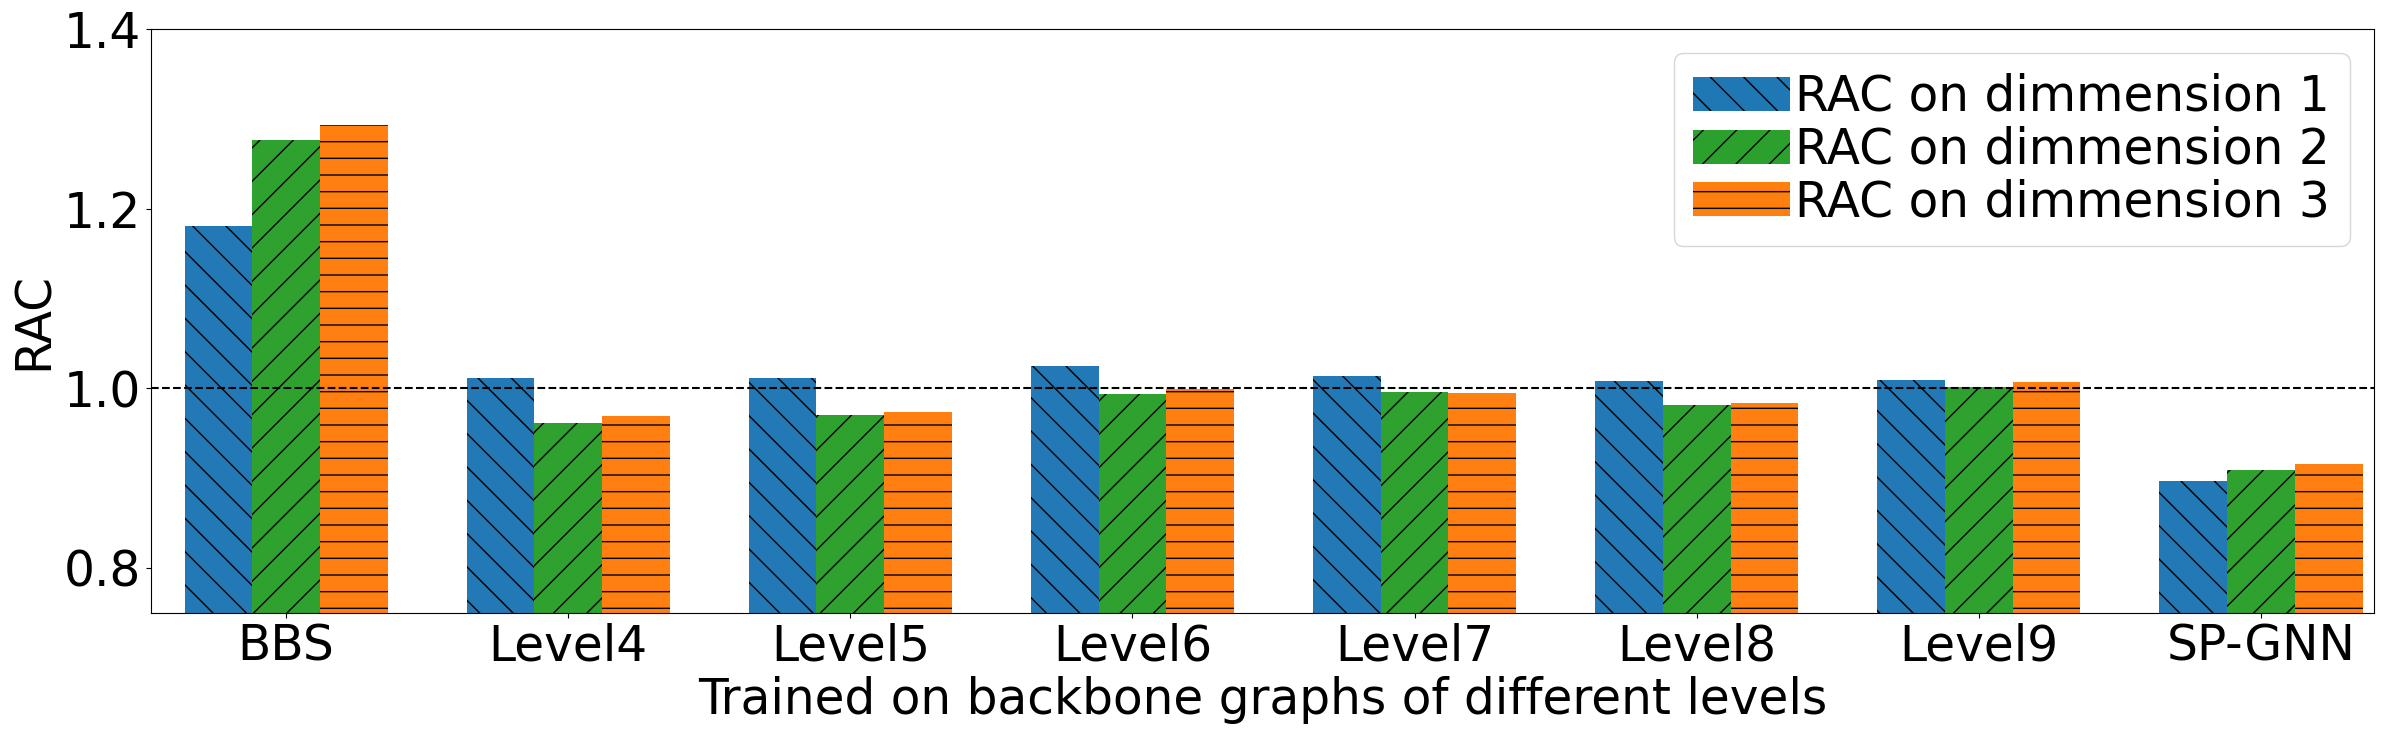

The script that saved this image: (Note: this script raises an exception after producing the figure.)
import matplotlib
import matplotlib.pyplot as plt
import numpy as np
import matplotlib.patches as mpatches

font = {'family': 'Arial', 'weight': 'normal', 'size': 35}
matplotlib.rc('font', **font)
axis_font = {'fontname': 'Arial', 'size': '35'}
axis_font_x = {'fontname': 'Arial', 'size': '35'}

graph = "C9_NY_5K"

fig, ax = plt.subplots()
fig.set_figheight(8)
fig.set_figwidth(25)

labels = ['BBS', 'Level4', 'Level5', 'Level6', 'Level7', 'Level8', 'Level9', 'SP-GNN']

data = {}

#C9_NY_30K_GCN
data["BBS"] = [1.1805, 1.2762, 1.2928]
data["Level4"] = [1.0116, 0.961, 0.9696]
data["Level5"] = [1.0114, 0.9707, 0.9737]
data["Level6"] = [1.0247, 0.9941, 0.9995]
data["Level7"] = [1.0138, 0.9958, 0.9946]
data["Level8"] = [1.0083, 0.9812, 0.9834]
data["Level9"] = [1.0091, 1.0008, 1.0072]
data["SP-GNN"] = [0.8971, 0.9094, 0.9154]

#C9_NY_30K_SAGE
# data["BBS"] = [1.1805, 1.2762, 1.2928]
# data["Level4"] = [0.9944, 0.9581, 0.9562]
# data["Level5"] = [1.0178, 0.9855, 0.9883]
# data["Level6"] = [1.0134, 0.99, 0.995]
# data["Level7"] = [1.0162, 1.0023, 0.9971]
# data["Level8"] = [1.0111, 0.9909, 0.9932]
# data["Level9"] = [1.0192, 1.0138, 1.0185]
# data["SP-GNN"] = [0.9171, 0.9423, 0.953]



x = np.arange(len(labels))  # the label locations
x = [i+i*0.25 for i in x]
print(x)
width = 0.3  # the width of the bars

for i, l in enumerate(labels):
    l_data = data[l]
    height = max(l_data)
    ax.bar(x[i] - width, l_data[0], width, align='center',
           hatch="\\", alpha=.99, color="tab:blue")
    ax.bar(x[i], l_data[1], width, align='center',
           hatch="/", alpha=.99, color="tab:green")
    ax.bar(x[i] + width, l_data[2], width,
           align='center', hatch="-", alpha=.99, color="tab:orange")
    # ax.annotate('{}'.format(l), xy=(x[i], height),
    #             xytext=(0, 5), textcoords="offset points", ha='center', va='bottom', size=20, weight='bold', rotation=60)

leg_dim_1 = mpatches.Patch(
    facecolor='tab:blue', hatch="\\", label='RAC on dimmension 1', alpha=1)
leg_dim_2 = mpatches.Patch(
    facecolor='tab:green', hatch="/", label='RAC on dimmension 2', alpha=1)
leg_dim_3 = mpatches.Patch(
    facecolor='tab:orange', hatch="-", label='RAC on dimmension 3', alpha=1)

# Add some text for labels, title and custom x-axis tick labels, etc.
ax.set_xlabel('Trained on backbone graphs of different levels')
ax.set_ylabel('RAC')
# ax.set_ylabel('Goodness (cosine sim.)')
ax.set_xticks(x)
# ax.tick_params(labelbottom=False)
plt.axhline(y=1, color='k', linestyle='dashed')


# ax.get_xaxis().set_visible(False)
ax.set_xticklabels(labels, **axis_font_x)
# plt.xticks(rotation=45)
plt.legend(handles=[leg_dim_1, leg_dim_2, leg_dim_3], loc=0, handletextpad=0.1, labelspacing=.1)


fig.tight_layout()

plt.xlim(0 - 2 * width, len(x)+(len(x)-3)*0.25)
# plt.ylim(0.80, 0.98)
plt.ylim(0.75, 1.4)

# plt.show()
plt.savefig("""SkylineGNN/C9_NY_30K_GCN_Levels.pdf""")
